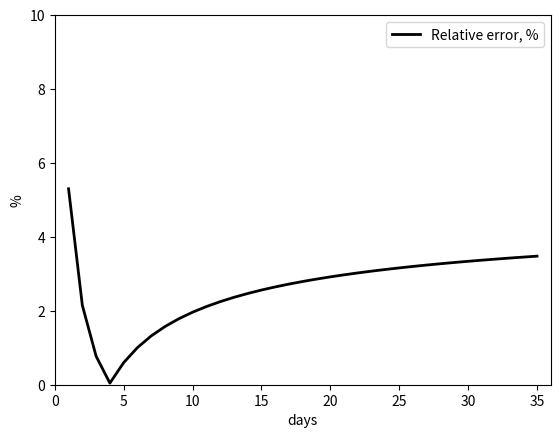

This chart was generated by the following Python code:
import numpy as np
import matplotlib.pyplot as plt

spy = 60.*60.*24.  # Seconds per day
Lf = 334000.0  # Latent heat of fusion (J/kg)
rho_ice = 918.9
rho_w = 999.84
Ks = spy*2.1  # Conductivity of ice (J/mKs)
cs = 2097.  # Heat capacity of ice (J/kgK) - ** Van der Veen uses 2097 but see Tr and Aschwanden 2012)
ks = Ks/(rho_w*cs)  # Cold ice diffusivity (m2/sec)


# Problem Constants
s0 = 9.0
t0 = 0.
Tm = 0.0
T_ = -10.0


ts = np.arange(0, 36, 1)


def boundary(t):
    return s0 + 2*cs*(Tm - T_)*(ks*t)**.5/(np.pi**.5*Lf)


# num = [9.0, 9.036905091555115, 9.053871028916232, 9.06689177879918, 9.077872490113107, 9.087550069050595, 9.09630219328231, 9.104353136318197, 9.11184899081569, 9.11889121764705, 9.125553682214894, 9.131892142912431, 9.137949916257394, 9.143761448354518, 9.149354667256187, 9.154752589269124, 9.159974449509718, 9.165036518371826, 9.169952704399565, 9.17473500813404, 9.179393869629319, 9.183938438588275, 9.188376787190174, 9.19271607980439, 9.196962709807638, 9.20112241097817, 9.20520034901299, 9.209201197338583, 9.213129200389348, 9.216988226796548, 9.220781814387049, 9.224513208482476, 9.22818539467909, 9.231801127050442, 9.235362952530693, 9.238873232092288]

num = [9.0, 9.019735599651556, 9.028839480670099, 9.035818358554605, 9.041699299927037, 9.046879259394204, 9.051561573384483, 9.055866940179307, 9.0598739593757, 9.063637204961163, 9.067196399920336, 9.07058152472008, 9.073815866673419, 9.076917941976241, 9.079902761453997, 9.082782694747923, 9.08556807846931, 9.088267655346447, 9.09088889845247, 9.093438255262638, 9.095921334515456, 9.098343051454217, 9.100707742247575, 9.103019255224794, 9.105281024421611, 9.107496129456415, 9.109667344719348, 9.1117971801173, 9.1138879150816, 9.115941627151953, 9.117960216157844, 9.119945424798866, 9.121898856258426, 9.123821989357467, 9.125716191655393, 9.127582730828285]


error = []
for i in range(1, 36):
    error.append(100*abs(num[i]-boundary(ts[i]))/(boundary(ts[i])-9.0))

plt.plot(ts, num, 'r', lw=0.5, label='Numerical')
plt.plot(ts, boundary(ts), 'k', lw=0.5, label='Analytical')
plt.legend()
plt.ylim(s0, s0+0.15)
plt.xlim(0, 36)
plt.ylabel('m')
plt.xlabel('days')
plt.savefig('comparison')

plt.clf()
plt.plot(ts[1:36], error, 'k', lw=2, label='Relative error, %')
plt.legend()

plt.ylim(0, 10)
plt.xlim(0, 36)

plt.ylabel('%')
plt.xlabel('days')
plt.savefig('error')
